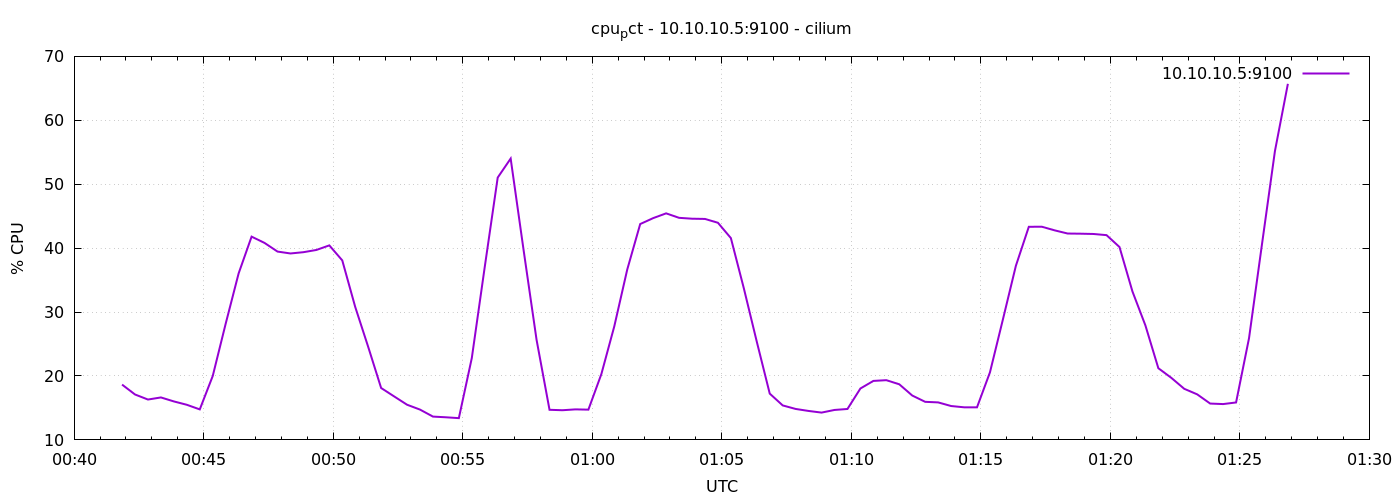

The file beside this chart, header and first rows:
1778028111	18.654043963579692
1778028141	17.1
1778028171	16.32
1778028201	16.64
1778028231	16.02
1778028261	15.49
1778028291	14.77
1778028321	20
1778028351	28.18
1778028381	36.05
1778028411	41.8
1778028441	40.81
1778028471	39.46
1778028501	39.17
1778028531	39.37
1778028561	39.71
1778028591	40.43
1778028621	38.08
1778028651	30.8
1778028681	24.56
1778028711	18.12
1778028741	16.81
1778028771	15.5
1778028801	14.74
1778028831	13.65
1778028861	13.54
1778028891	13.4
1778028921	22.8
1778028951	37.07
1778028981	51.04
1778029011	54.01
1778029041	39.67
1778029071	25.65
1778029101	14.71
1778029131	14.64
1778029161	14.78
1778029191	14.73
1778029221	20.29
1778029251	27.77
1778029281	36.66
1778029311	43.77
1778029341	44.7
1778029371	45.44
1778029401	44.74
1778029431	44.6
1778029461	44.57
1778029491	43.97
1778029521	41.57
1778029551	33.72
1778029581	25.36
1778029611	17.24
1778029641	15.4
1778029671	14.84
1778029701	14.53
1778029731	14.27
1778029761	14.69
1778029791	14.84
1778029821	18.04
1778029851	19.23
1778029881	19.34
1778029911	18.7
... 30 more rows
